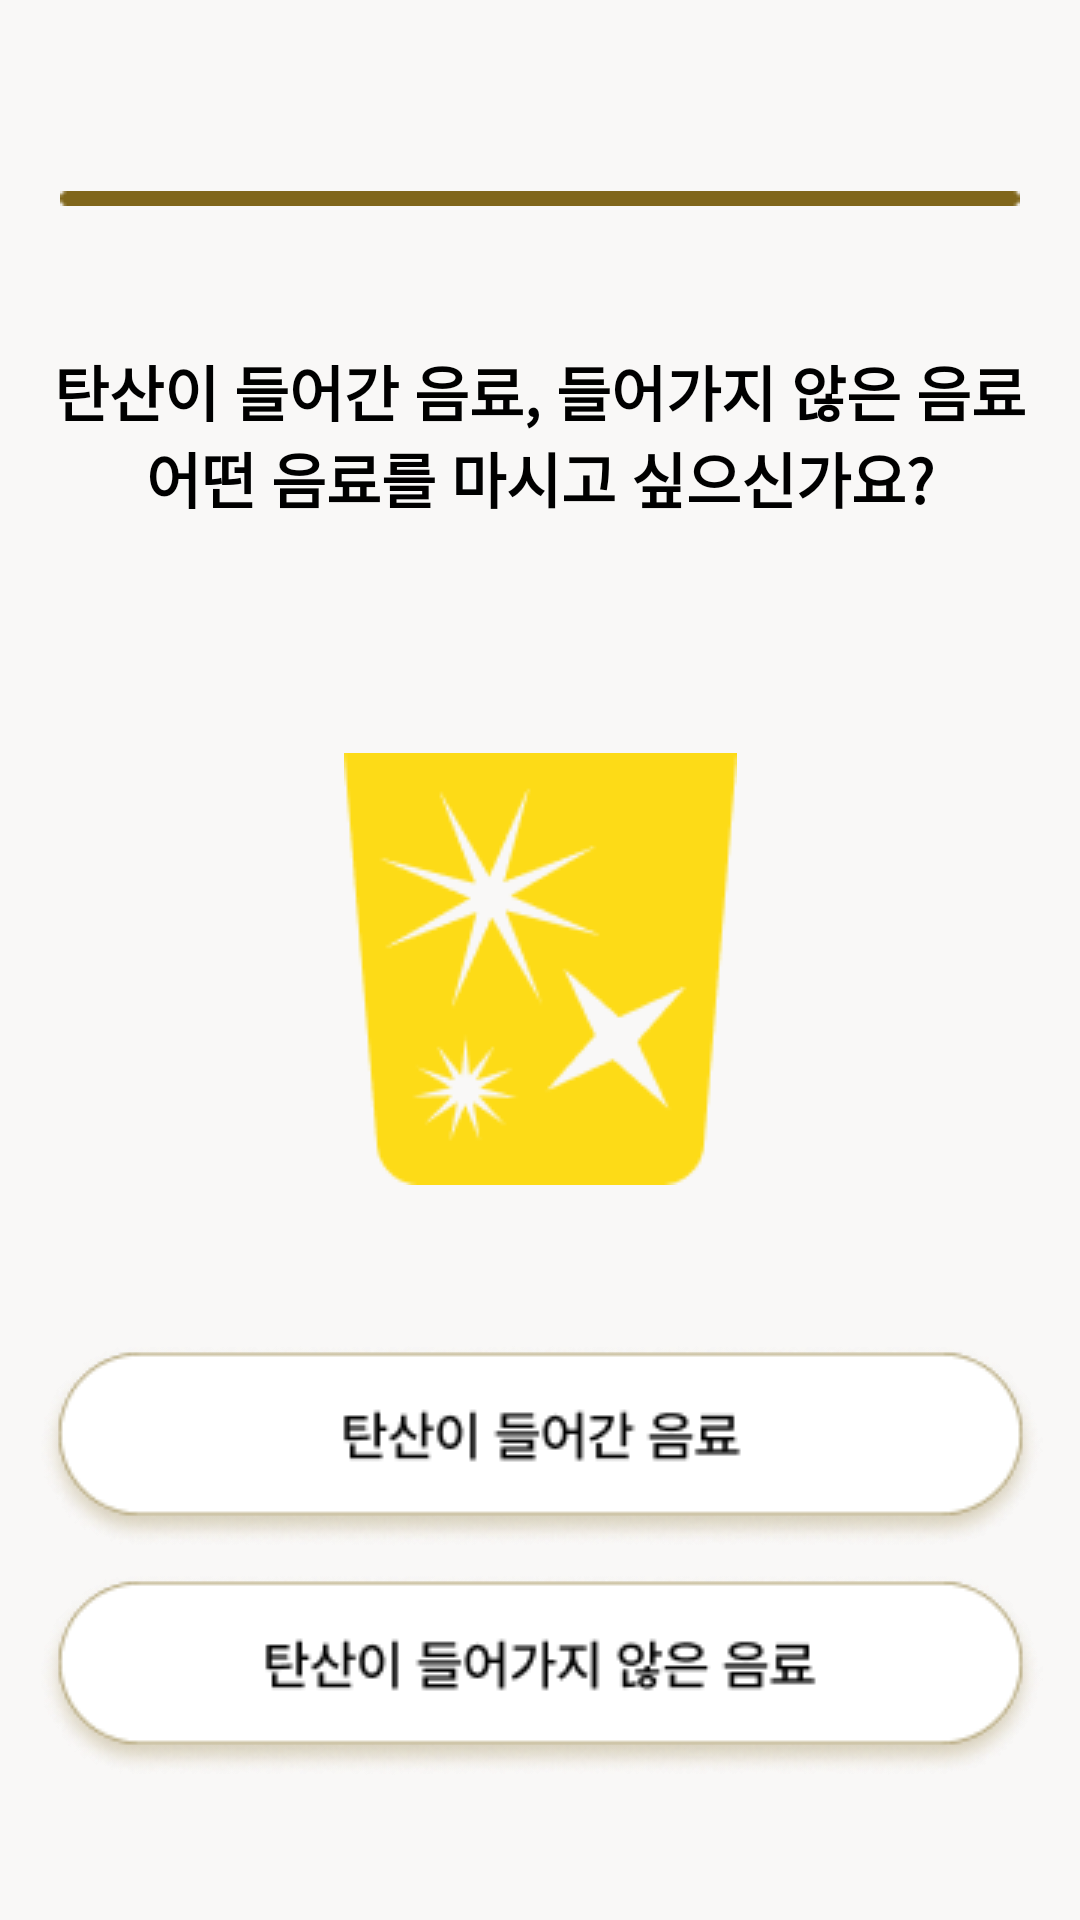

Layout XML and referenced resources for this Android screen:
<!-- AndroidManifest.xml: application theme Theme.Pickk -->
<!-- res/layout/fragment_carbon.xml -->
<?xml version="1.0" encoding="utf-8"?>
<androidx.constraintlayout.widget.ConstraintLayout xmlns:android="http://schemas.android.com/apk/res/android"
    xmlns:app="http://schemas.android.com/apk/res-auto"
    xmlns:tools="http://schemas.android.com/tools"
    android:layout_width="match_parent"
    android:layout_height="match_parent"
    android:background="@color/bg"
    tools:context=".fragment.CarbonFragment">

    <ImageButton
        android:id="@+id/btn_carbon_back"
        android:layout_width="wrap_content"
        android:layout_height="wrap_content"
        android:background="@drawable/btn_back"
        android:src="@drawable/btn_back"
        app:layout_constraintBottom_toBottomOf="parent"
        app:layout_constraintEnd_toEndOf="parent"
        app:layout_constraintHorizontal_bias="0.075"
        app:layout_constraintStart_toStartOf="parent"
        app:layout_constraintTop_toTopOf="parent"
        app:layout_constraintVertical_bias="0.05" />

    <ImageButton
        android:id="@+id/btn_carbon_home"
        android:layout_width="wrap_content"
        android:layout_height="wrap_content"
        android:background="@drawable/btn_home"
        android:src="@drawable/btn_home"
        app:layout_constraintBottom_toBottomOf="parent"
        app:layout_constraintEnd_toEndOf="parent"
        app:layout_constraintHorizontal_bias="0.925"
        app:layout_constraintStart_toStartOf="parent"
        app:layout_constraintTop_toTopOf="parent"
        app:layout_constraintVertical_bias="0.05" />

    <ImageView
        android:id="@+id/img_carbon_bar"
        android:layout_width="wrap_content"
        android:layout_height="wrap_content"
        android:src="@drawable/q6_bar"
        app:layout_constraintBottom_toBottomOf="parent"
        app:layout_constraintEnd_toEndOf="parent"
        app:layout_constraintStart_toStartOf="parent"
        app:layout_constraintTop_toTopOf="parent"
        app:layout_constraintVertical_bias="0.1"
        app:layout_constraintHorizontal_bias="0.5"/>

    <TextView
        android:id="@+id/tv_carbon"
        android:layout_width="wrap_content"
        android:layout_height="wrap_content"
        android:fontFamily="@font/pretendardmedium"
        android:text="@string/carbon_question"
        android:textAlignment="center"
        android:textColor="@color/black"
        android:textSize="20sp"
        android:textStyle="bold"
        app:layout_constraintBottom_toBottomOf="parent"
        app:layout_constraintEnd_toEndOf="parent"
        app:layout_constraintHorizontal_bias="0.5"
        app:layout_constraintStart_toStartOf="parent"
        app:layout_constraintTop_toTopOf="@id/img_carbon_bar"
        app:layout_constraintVertical_bias="0.1" />

    <ImageView
        android:id="@+id/img_carbon"
        android:layout_width="wrap_content"
        android:layout_height="wrap_content"
        android:src="@drawable/carbon_img"
        app:layout_constraintBottom_toBottomOf="parent"
        app:layout_constraintEnd_toEndOf="parent"
        app:layout_constraintStart_toStartOf="parent"
        app:layout_constraintTop_toBottomOf="@+id/tv_carbon"
        app:layout_constraintHorizontal_bias="0.5"
        app:layout_constraintVertical_bias="0.24" />

    <ImageButton
        android:id="@+id/btn_carbon"
        android:layout_width="wrap_content"
        android:layout_height="wrap_content"
        android:background="@drawable/q6_btn_carbon"
        android:src="@drawable/q6_btn_carbon"
        app:layout_constraintBottom_toBottomOf="parent"
        app:layout_constraintEnd_toEndOf="parent"
        app:layout_constraintStart_toStartOf="parent"
        app:layout_constraintTop_toBottomOf="@+id/img_carbon"
        app:layout_constraintVertical_bias="0.3"
        app:layout_constraintHorizontal_bias="0.5"/>

    <ImageButton
        android:id="@+id/btn_non_carbon"
        android:layout_width="wrap_content"
        android:layout_height="wrap_content"
        android:background="@drawable/q6_btn_non_carbon"
        android:src="@drawable/q6_btn_non_carbon"
        app:layout_constraintBottom_toBottomOf="parent"
        app:layout_constraintEnd_toEndOf="parent"
        app:layout_constraintStart_toStartOf="parent"
        app:layout_constraintTop_toBottomOf="@+id/btn_carbon"
        app:layout_constraintVertical_bias="0.15"
        app:layout_constraintHorizontal_bias="0.5"/>

</androidx.constraintlayout.widget.ConstraintLayout>
<!-- resources referenced by this layout -->
<resources>
  <color name="bg">#F9F8F7</color>
  <color name="black">#FF000000</color>
  <!-- drawable carbon_img: png bitmap (drawable, 5569 bytes) -->
  <!-- drawable q6_bar: png bitmap (drawable, 208 bytes) -->
  <!-- drawable q6_btn_carbon: png bitmap (drawable, 9671 bytes) -->
  <!-- drawable q6_btn_non_carbon: png bitmap (drawable, 10190 bytes) -->
  <string name="carbon_question">탄산이 들어간 음료, 들어가지 않은 음료\n어떤 음료를 마시고 싶으신가요?</string>
  <style name="Theme.Pickk" parent="Theme.MaterialComponents.DayNight.DarkActionBar">
          
          <item name="colorPrimary">@color/purple_500</item>
          <item name="colorPrimaryVariant">@color/purple_700</item>
          <item name="colorOnPrimary">@color/white</item>
          
          <item name="colorSecondary">@color/teal_200</item>
          <item name="colorSecondaryVariant">@color/teal_700</item>
          <item name="colorOnSecondary">@color/black</item>
          
          <item name="android:statusBarColor" tools:targetApi="l">?attr/colorPrimaryVariant</item>
          
          
          <item name="windowNoTitle">true</item>
          
          <item name="android:windowFullscreen">true</item>
      </style>
  <color name="purple_500">#FF6200EE</color>
  <color name="purple_700">#FF3700B3</color>
  <color name="white">#FFFFFFFF</color>
  <color name="teal_200">#FF03DAC5</color>
  <color name="teal_700">#FF018786</color>
</resources>
